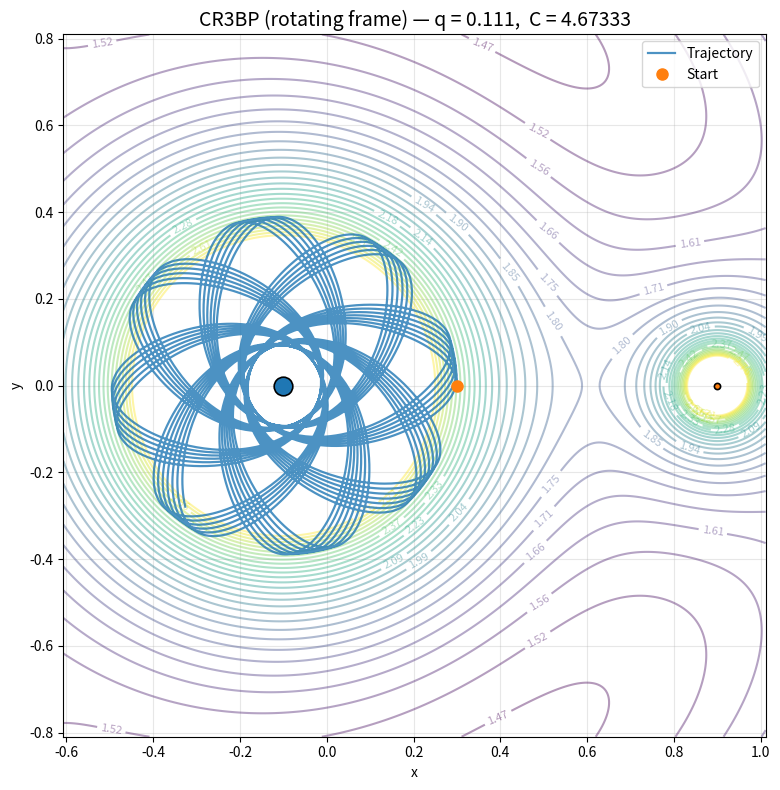
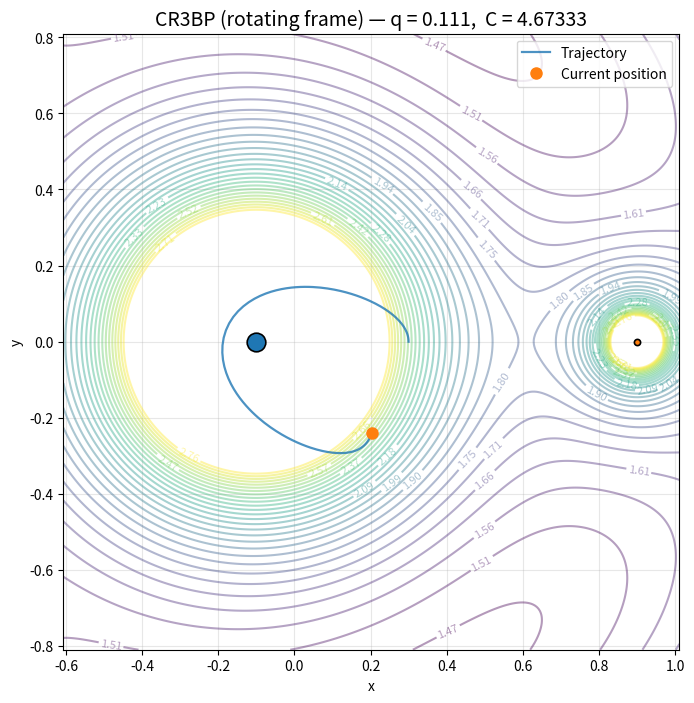

These figures' Python source, in order:
#!/usr/bin/env python3
# Circular Restricted Three-Body Problem Solver and Animator (Refactored)
#
# This script solves the CR3BP in the uniformly rotating frame and then:
#   1) Computes a tight, square plot window that encloses the *entire*
#      integrated trajectory (plus the two primaries).
#   2) Uses that window for both the static figure and the animation, so
#      nothing runs out of bounds.
#   3) Picks contour levels from quantiles to avoid the deep singular wells.
#
# Scaling: dimensionless (G(M1+M2)=1, separation a=1, rotation rate Ω=1).
#
# Author: ChatGPT
# License: MIT
#
import argparse
import numpy as np
import matplotlib.pyplot as plt
from matplotlib.animation import FuncAnimation
from scipy.integrate import solve_ivp


# ------------------------------ Physics core ---------------------------------
def radii(x, y, mu, eps=1e-12):
    """Distances from (x,y) to the two primaries in the rotating frame.
    M1 at (-mu, 0), M2 at (1-mu, 0).
    Returns r1, r2.
    """
    x = np.asarray(x)
    y = np.asarray(y)
    x1 = x + mu          # vector from M1 (-mu,0) to (x,y)
    y1 = y
    x2 = x - (1.0 - mu)  # vector from M2 (1-mu,0) to (x,y)
    y2 = y
    r1 = np.sqrt(x1*x1 + y1*y1) + eps
    r2 = np.sqrt(x2*x2 + y2*y2) + eps
    return r1, r2


def effective_potential(x, y, mu):
    """Effective potential Ω(x,y) for the CR3BP in the rotating frame.
    Ω = 1/2 (x^2 + y^2) + (1-μ)/r1 + μ/r2
    """
    r1, r2 = radii(x, y, mu)
    return 0.5 * (x*x + y*y) + (1.0 - mu)/r1 + mu/r2


def equations_of_motion(t, state, mu):
    """CR3BP equations in the rotating frame. state = [x, y, vx, vy]."""
    x, y, vx, vy = state
    r1, r2 = radii(x, y, mu)

    # Accelerations (standard rotating-frame CR3BP)
    ax = 2.0*vy + x - (1.0 - mu)*(x + mu)/r1**3 - mu*(x - (1.0 - mu))/r2**3
    ay = -2.0*vx + y - (1.0 - mu)*y/r1**3 - mu*y/r2**3

    return np.array([vx, vy, ax, ay], dtype=float)


def jacobi_constant(state, mu):
    """Jacobi constant C = 2Ω - v^2 evaluated from a single state vector."""
    x, y, vx, vy = state
    Omega = effective_potential(x, y, mu)
    v2 = vx*vx + vy*vy
    return 2.0*Omega - v2


# ------------------------------ Integration ----------------------------------
def integrate_orbit(mu, state0, t_span=(0.0, 20.0), max_step=1e-2, rtol=1e-9, atol=1e-12):
    """Integrate the CR3BP equations with solve_ivp."""
    fun = lambda t, y: equations_of_motion(t, y, mu)
    sol = solve_ivp(fun, t_span, np.array(state0, dtype=float),
                    method="DOP853", max_step=max_step, rtol=rtol, atol=atol)
    if not sol.success:
        raise RuntimeError(f"Integration failed: {sol.message}")
    return sol


# ------------------------------ Plot window ----------------------------------
def compute_plot_window(solution, mu, pad_frac=0.08):
    """Compute a square plot window enclosing the entire trajectory and primaries.
    Returns (x_min, x_max, y_min, y_max).
    """
    x = np.asarray(solution.y[0])
    y = np.asarray(solution.y[1])

    # Include primaries
    x1, y1 = -mu, 0.0
    x2, y2 = 1.0 - mu, 0.0

    xs = np.concatenate([x, [x1, x2]])
    ys = np.concatenate([y, [y1, y2]])

    xmin, xmax = xs.min(), xs.max()
    ymin, ymax = ys.min(), ys.max()

    # Square box
    dx = xmax - xmin
    dy = ymax - ymin
    span = max(dx, dy, 1e-9)
    cx = 0.5*(xmin + xmax)
    cy = 0.5*(ymin + ymax)

    pad = pad_frac * span
    half = 0.5*span + pad
    return (cx - half, cx + half, cy - half, cy + half)


# ------------------------------ Visualization --------------------------------
def _potential_contours(ax, mu, x_min, x_max, y_min, y_max, nxy=400):
    xr = np.linspace(x_min, x_max, nxy)
    yr = np.linspace(y_min, y_max, nxy)
    X, Y = np.meshgrid(xr, yr)
    Z = effective_potential(X, Y, mu)

    # Choose safe contour levels
    z_lo = np.nanquantile(Z, 0.02)
    z_hi = np.nanquantile(Z, 0.85)
    levels = np.linspace(z_lo, z_hi, 28)
    cs = ax.contour(X, Y, Z, levels=levels, alpha=0.4)
    ax.clabel(cs, inline=True, fontsize=8, fmt='%1.2f')


def plot_static_orbit(solution, mu, filename="cr3bp_orbit.png"):
    """Static plot of the full orbit with bounds sized to the trajectory + primaries."""
    x_min, x_max, y_min, y_max = compute_plot_window(solution, mu, pad_frac=0.08)

    fig, ax = plt.subplots(figsize=(10, 8))

    # Potential
    _potential_contours(ax, mu, x_min, x_max, y_min, y_max, nxy=400)

    # Primaries
    x1, y1 = -mu, 0.0
    x2, y2 = 1.0 - mu, 0.0
    ax.scatter([x1], [y1], s=200*(1-mu), marker='o', edgecolors='black', linewidths=1.2, zorder=5)
    ax.scatter([x2], [y2], s=200*mu,     marker='o', edgecolors='black', linewidths=1.2, zorder=5)

    # Trajectory
    ax.plot(solution.y[0], solution.y[1], linewidth=1.6, alpha=0.8, label="Trajectory", zorder=4)
    ax.plot(solution.y[0, 0], solution.y[1, 0], 'o', ms=8, label="Start", zorder=6)

    C = jacobi_constant(solution.y[:, 0], mu)
    ax.set_title(f"CR3BP (rotating frame) — q = {mu/(1-mu):.3f},  C = {C:.5f}", fontsize=14)
    ax.set_xlabel("x")
    ax.set_ylabel("y")
    ax.set_aspect('equal', adjustable='box')
    ax.set_xlim(x_min, x_max)
    ax.set_ylim(y_min, y_max)
    ax.grid(alpha=0.3)
    ax.legend(loc="upper right", fontsize=10)

    plt.tight_layout()
    plt.savefig(filename, dpi=160, bbox_inches="tight")
    print(f"[static] saved {filename}")
    plt.close(fig)


def create_animation(solution, mu, filename="cr3bp_animation.mp4", trail_length=200):
    """Animate the orbit using bounds computed from the full trajectory."""
    x_min, x_max, y_min, y_max = compute_plot_window(solution, mu, pad_frac=0.08)

    fig, ax = plt.subplots(figsize=(10, 8))

    # Potential
    _potential_contours(ax, mu, x_min, x_max, y_min, y_max, nxy=350)

    # Primaries
    x1, y1 = -mu, 0.0
    x2, y2 = 1.0 - mu, 0.0
    ax.scatter([x1], [y1], s=200*(1-mu), marker='o', edgecolors='black', linewidths=1.2, zorder=5)
    ax.scatter([x2], [y2], s=200*mu,     marker='o', edgecolors='black', linewidths=1.2, zorder=5)

    # Trajectory handles
    trail, = ax.plot([], [], linewidth=1.6, alpha=0.8, label="Trajectory")
    dot,   = ax.plot([], [], 'o', ms=8, zorder=6, label="Current position")

    C = jacobi_constant(solution.y[:, 0], mu)
    ax.set_title(f"CR3BP (rotating frame) — q = {mu/(1-mu):.3f},  C = {C:.5f}", fontsize=14)
    ax.set_xlabel("x")
    ax.set_ylabel("y")
    ax.set_aspect('equal', adjustable='box')
    ax.set_xlim(x_min, x_max)
    ax.set_ylim(y_min, y_max)
    ax.grid(alpha=0.3)
    ax.legend(loc="upper right", fontsize=10)

    n = solution.y.shape[1]
    frames = np.arange(n)

    def update(k):
        i0 = max(0, k - trail_length)
        x = solution.y[0, i0:k+1]
        y = solution.y[1, i0:k+1]
        trail.set_data(x, y)
        dot.set_data([solution.y[0, k]], [solution.y[1, k]])
        return trail, dot

    print(f"[anim] saving {filename} ... (requires ffmpeg)")
    anim = FuncAnimation(fig, update, frames=frames, interval=20, blit=True)
    try:
        anim.save(filename, writer="ffmpeg", fps=30, dpi=100)
        print(f"[anim] saved {filename}")
    except Exception as e:
        print(f"[anim] could not save animation: {e}")
    plt.close(fig)


# ------------------------------ CLI / main -----------------------------------
def parse_args():
    p = argparse.ArgumentParser(description="CR3BP solver + plots with auto-bounded axes.")
    p.add_argument("--mu", type=float, default=0.1, help="Reduced mass parameter μ in [0,1].")
    p.add_argument("--x0", type=float, default=0.3, help="Initial x")
    p.add_argument("--y0", type=float, default=0.0, help="Initial y")
    p.add_argument("--vx0", type=float, default=0.0, help="Initial vx")
    p.add_argument("--vy0", type=float, default=0.5, help="Initial vy")
    p.add_argument("--tmax", type=float, default=40.0, help="Final time")
    p.add_argument("--max-step", type=float, default=5e-3, help="Max step for integrator")
    p.add_argument("--no-static", action="store_true", help="Skip static PNG output")
    p.add_argument("--no-anim", action="store_true", help="Skip MP4 animation output")
    p.add_argument("--trail", type=int, default=300, help="Trail length for animation (in steps)")
    return p.parse_args()


def main():
    args = parse_args()

    mu = float(args.mu)
    if not (0.0 <= mu <= 1.0):
        raise ValueError("mu must be in [0,1]")

    state0 = np.array([args.x0, args.y0, args.vx0, args.vy0], dtype=float)
    print(f"Integrating with mu={mu:.6f}, state0={state0}, tmax={args.tmax} ...")
    sol = integrate_orbit(mu, state0, t_span=(0.0, args.tmax), max_step=args.max_step)

    # Compute and echo Jacobi constant at t0
    C0 = jacobi_constant(state0, mu)
    print(f"Jacobi constant at t0: C0 = {C0:.8f}")

    if not args.no_static:
        plot_static_orbit(sol, mu, filename="cr3bp_orbit.png")

    if not args.no_anim:
        create_animation(sol, mu, filename="cr3bp_animation.mp4", trail_length=args.trail)

    print("Done.")


if __name__ == "__main__":
    main()
